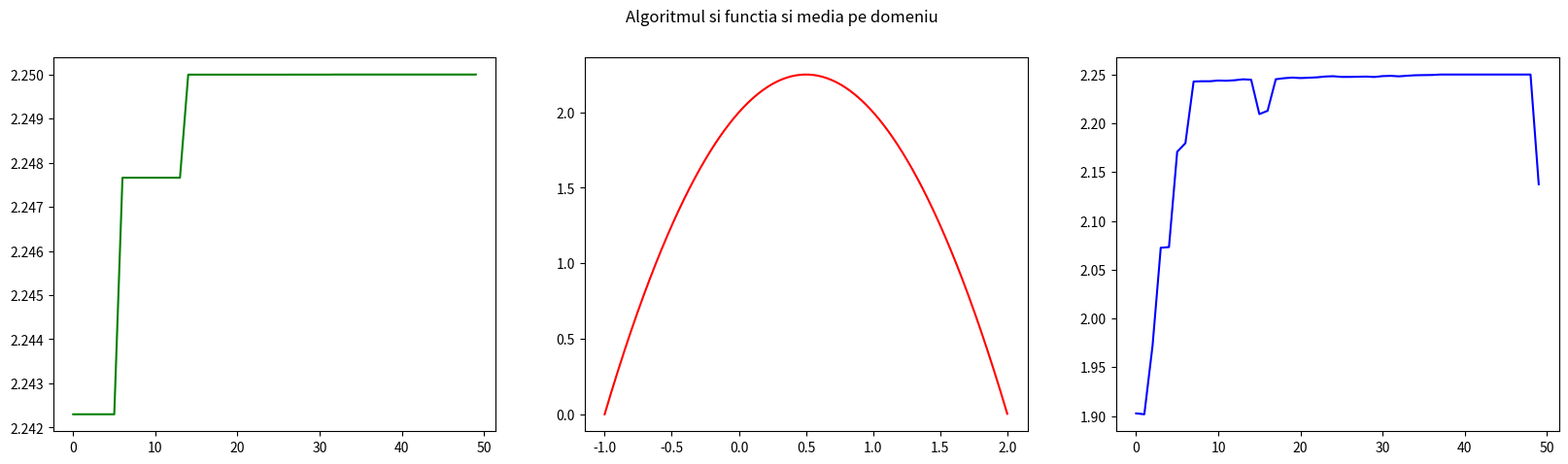

The script that saved this image:
import numpy as np
import math
import os
import matplotlib.pyplot as pyplot

# ------------------------------------------------------------
# logging functions
# ------------------------------------------------------------

def log_population(pop, domain, prec, coefs, file):
    for index in range(pop.shape[0]):
        file.write(str(index + 1) +": ")
        file.write(str(pop[index]))
        file.write(" x= ")
        file.write(str(translate(pop[index], domain, prec)))
        file.write(" f= ")
        file.write(str(fitness(pop[index], domain, prec, coefs)))
        file.write('\n')
        file.flush()

def log_init_pop(pop, gen, domain, prec, coefs, f):
    f.write("Populatia generatia " + str(gen) + "\n")
    f.flush()
    log_population(pop, domain, prec, coefs, f)
    f.flush()


def log_elitist(crom, index, domain, prec, coefs, f):
    f.write("\n")
    f.write("Cromozomul selectat elitist este cel cu indicele: " + str(index))
    f.write(", cu x= " + str(translate(crom, domain, prec)) + " si f= " + str(fitness(crom, domain, prec, coefs)))
    f.write('\n')
    f.flush()


def log_probs(pop_fit, f):
    f.write('\n')
    f.write("Probabilitati selectie\n")
    f.flush()
    for index in range(pop_fit.shape[0]):
        f.write("cromozom")
        for ws in range(4 - len(str(index + 1))):
            f.write(" ")
        f.write(str(index + 1))
        f.write(" probabilitate ")
        f.write(str(pop_fit[index] / np.sum(pop_fit)))
        f.write('\n')
        f.flush()
    f.flush()


def log_intervs(pop_interv, f):
    f.write("Intervale de probabilitati de selectie\n")
    f.write("0 ")
    for dr in pop_interv:
        f.write(str(dr) + " ")
    f.write('\n')
    f.flush()


def log_unif_interv(u, index, f):
    f.write("u= " + str(u))
    f.write(" selectam cromozomul " + str(index))
    f.write('\n')
    f.flush()

def log_after_selection(newpop, domain, prec, coefs, f):
    f.write("Dupa selectie:\n")
    f.flush()
    log_population(newpop, domain, prec, coefs, f)
    f.write('\n')
    f.flush()


def log_cross_text(cross, f):
    f.write("Probabilitatea de incrucisare " + str(cross) + "\n")
    f.flush()


def log_cross_prob(x, u, index, cross, f):
    f.write(str(index) + ": ")
    f.write(str(x) + " u=" + str(u))
    if u < cross:
        f.write(" <" + str(cross) + " participa")
    f.write('\n')
    f.flush()


def log_comb(p1, p2, i1, i2, cut, c1, c2, f):
    f.write("\nRecombinare dintre cromozomul " + str(i1) + " cu cromozomul " + str(i2) + ":\n")
    f.write(str(p1) + " " + str(p2) + " punct " + str(cut) + "\n")
    f.write("Rezultat: " + str(c1.astype(int)) + " " + str(c2.astype(int)) + "\n")
    f.flush()

def log_comb3(p1, p2, p3, i1, i2, i3, cut, c1, c2, c3, f):
    f.write("\nRecombinare dintre cromozomul " + str(i1) + " cu cromozomul " + str(i2) + " cu cromozomul " + str(i3) + ":\n")
    f.write(str(p1) + " " + str(p2) + " " + str(p3) + " punct " + str(cut) + "\n")
    f.write("Rezultat: " + str(c1.astype(int)) + " " + str(c2.astype(int)) + " " + str(c3.astype(int)) + "\n")
    f.flush()


def log_after_cross(pop, domain, coefs, prec, f):
    f.write("Dupa recombinare:\n")
    log_population(pop, domain, prec, coefs, f)
    f.write('\n')
    f.flush()


def log_mutation(indexes, mut, f):
    f.write("Probabilitatea de mutatie pentru fiecare cromozom: " + str(mut) + "\n")
    f.write("Au fost modificati cromozomii:\n")
    f.flush()
    for index in indexes:
        f.write(str(index + 1) + "\n")
        f.flush()


def log_after_mut(pop, domain, prec, coefs, f):
    f.write("Dupa mutatie:\n")
    log_population(pop, domain, prec, coefs, f)
    f.write('\n')
    f.flush()


def log_best(chrs, means, domain, prec, coefs, f):
    f.write("Evolutia fitness-ului:\n")
    f.flush()
    gen = 1
    for chr in chrs:
        f.write("Generatia " + str(gen) + ")")
        f.write(" x= " + str(translate(chr, domain, prec)))
        f.write(" f=" + str(fitness(chr, domain, prec, coefs)))
        f.write(" media=" + str(means[gen - 1]))
        gen += 1
        f.write('\n')
        f.flush()
    f.flush()


# ------------------------------------------------------------
# functiile legate de logica algoritmului
# ------------------------------------------------------------

# Cromozomii o sa fie reprezentati ca numpy arrays
# Populatiile sunt arrays de cromozomi


# am folosit reprezentare cu least significant bit first
def translate(x, domain, prec):
    x_10 = x.dot(2**np.arange(x.size))
    coefx = (domain[1] - domain[0]) / (2 ** x.size - 1)
    return round(coefx * x_10 + domain[0], prec)

# Primeste ca argument un cromozom + coeficientii
# E functia f
def fitness(x, domain, prec, coefs):
    x_10 = translate(x, domain, prec)
    xs = np.array([1, x_10, x_10 ** 2])
    return xs.dot(coefs)



# selectie proportionala cu metoda ruletei
def proportional_select(pop, domain, prec, coefs, f):
    # construiesc un array cu intervale
    pop_fitness = np.apply_along_axis(fitness, 1, pop, domain, prec, coefs)
    pop_prop = np.divide(pop_fitness, np.sum(pop_fitness))
    pop_inter = np.zeros(pop_prop.shape)
    log_probs(pop_fitness, f)
    # pop_inter o sa aiba o lista cu capatul din dreapta al intervalelor
    for i in range(pop_prop.shape[0]):
        if i > 0:
            pop_inter[i] = pop_inter[i - 1] + pop_prop[i]
        else:
            pop_inter[i] = pop_prop[i]
    log_intervs(pop_inter, f)

    # metoda ruletei
    # final_pop = np.zeros(pop.shape) - GRESIT! - trebuie sa fie cu 1 mai putin pe prima dimensiune
    final_pop = np.zeros((pop.shape[0] - 1, pop.shape[1]))
    for i in range(pop_prop.shape[0] - 1):
        u = np.random.uniform()
        sel_index = np.searchsorted(pop_inter, u + 1e-9) # ca sa am interval deschis la dreapta
        final_pop[i] = pop[sel_index]
        log_unif_interv(u, sel_index + 1, f)
    return final_pop



# O functie auxiliara care face perechi din parintii dati, pentru crossover
def get_pairs(parents):
    parent_pair = []
    parents_left = parents.shape[0]
    tmp_parents = parents
    # generez perechile de parinti
    while parents_left > 0:
        if parents_left == 3:  # cazul cand era un numar impar de elemente
            parent_pair = parent_pair + [tmp_parents[:]]
            parents_left -= 3
        else:
            parent_pair = parent_pair + [tmp_parents[:2]]
            tmp_parents = np.delete(tmp_parents, [0, 1], axis=0)
            parents_left -= 2

    return parent_pair

# O functie auxiliara care schimba toti parintii din populatie cu copii
def swap_parents(pop, parents, children):
    pr_ch_index = 0 # index comun pt parinti si copii
    for ind in range(pop.shape[0]):
        if (pop[ind] == parents[pr_ch_index]).all(): # pt ca parintii sunt selectati cu un for, stiu sigur ca asta e ordinea in care o sa fie gasiti
            pop[ind] = children[pr_ch_index]
            pr_ch_index += 1
            if pr_ch_index >= len(parents):
                break
    return pop # might be unnecessary ??

# Incrucisare cu un punct de rupere
def crossover(pop, cross, f):
    # construiesc parintii
    parents = []
    log_indexes = []
    i = 1
    for ind in pop:
        u = np.random.uniform()
        if u < cross:
            parents = parents + [ind]
            log_indexes = log_indexes + [i]
        log_cross_prob(ind, u, i, cross, f)
        i += 1
    parents = np.array(parents).astype(int)
    if parents.shape[0] <= 1: # daca am avut ghinion si e selectat un singur individ pt cross over, n avem ce face
        return pop

    # incrucisarile efective
    parent_pair = get_pairs(parents)

    children = np.zeros(parents.shape)
    child_index = 0
    for pair in parent_pair:
        cut = np.random.randint(1, len(pair[0]) - 1)
        children[child_index] = np.concatenate((pair[0][:cut], pair[1][cut:]))
        child_index += 1
        children[child_index] = np.concatenate((pair[1][:cut], pair[0][cut:]))
        child_index += 1
        if len(pair) == 3: # daca avem 3 elemente in pair
            children[child_index - 1] = np.concatenate((pair[1][:cut], pair[2][cut:]))
            children[child_index] = np.concatenate((pair[2][:cut], pair[0][cut:])) # ca sa ma asigur ca am toti parintii fol in taietura
            child_index += 1
            log_comb3(pair[0], pair[1], pair[2], log_indexes[child_index - 3], log_indexes[child_index - 2], log_indexes[child_index - 1],
                      cut, children[child_index - 3], children[child_index - 2], children[child_index - 1], f)
        else:
            log_comb(pair[0], pair[1], log_indexes[child_index - 2], log_indexes[child_index - 1], cut,
                     children[child_index - 2], children[child_index - 1], f)
    return swap_parents(pop, parents, children)


def rare_mutation(pop, mut, file):
    indexes = []
    for i in range(pop.shape[0]):
        u = np.random.uniform()
        if u < mut:
            pos = np.random.randint(0, pop.shape[1])
            pop[i][pos] = (1 - pop[i][pos])
            indexes += [i]
    log_mutation(indexes, mut, file)
    return pop # might be unnecessary x2 ???


#
# Formatul pt argumente:
# - pop_dim: un int
# - domain: un tuple sau o lista, important e ca e de forma [a,b], a < b
# - coefs: un tuple sau o lista, important sa fie ordonati incepand cu coeficientul termenului liber
# - precision: un int care reprezinta puterea lui 10
# - cross: un float care rep probabilitatea
# - mutation: un float care rep probabilitatea
# - generations: un int
# - fName: optional, numele fisierului de iesire
# - max_iter_no_change: optional, cate generatii sa ruleze fara nicio imbunatatire la maxim (default e -1, adica nu se opreste)
def evol_alg(pop_dim, domain, coefs, precision, cross, mutation, generations, fName="Evolutie.txt", max_iter_no_change=-1):
    L = math.ceil(np.log2((domain[1] - domain[0]) * 10 ** precision))
    print(L)
    population = np.random.randint(0, 2, (pop_dim, L)) # folosesc distributia uniforma built in din numpy
    some_plotting = []
    max_generations = generations

    try:
        os.remove(fName)
    except OSError as e:
        print(e.filename, e.strerror)
    file = open(fName, "a")
    best_chrs = []
    means = []

    old_best = -1
    same_generations = 0

    while generations > 0:
        log_init_pop(population, max_generations - generations, domain, precision, coefs, file)
        # Selectie elitista
        best_chr = np.argmax(np.apply_along_axis(fitness, 1, population, domain, precision, coefs))
        log_elitist(population[best_chr], best_chr + 1, domain, precision, coefs, file)
        some_plotting += [fitness(population[best_chr], domain, precision, coefs)]
        best_chrs += [population[best_chr]]

        # Selectie proportionala
        new_inter_pop  = proportional_select(np.copy(population), domain, precision, coefs, file).astype(int)
        log_after_selection(new_inter_pop, domain, precision, coefs, file)

        # Incrucisare
        log_cross_text(cross, file)
        crossed_pop = crossover(np.copy(new_inter_pop), cross, file)
        log_after_cross(crossed_pop, domain, coefs, precision, file)

        # Mutatie
        mutated_pop = rare_mutation(np.copy(crossed_pop), mutation, file)
        log_after_mut(mutated_pop, domain, precision, coefs, file)

        # populatia finala obtinuta
        population = np.append(mutated_pop, [population[best_chr]], axis = 0)
        means += [np.apply_along_axis(fitness, 1, population, domain, precision, coefs).mean()]
        generations -= 1
        print(generations)

        # daca e setat un nr maxim de iteratii fara schimbari la maxim
        if max_iter_no_change > 1:
            if old_best != -1 and old_best == some_plotting[len(some_plotting) - 1]:
                same_generations += 1
            else:
                same_generations = 1
            if same_generations == max_iter_no_change:
                print("A fost depasit numarul maxim de iteratii fara nicio schimbare la maxim")
                break
            old_best = some_plotting[len(some_plotting) - 1]

    fig, (alg, fun, mean) = pyplot.subplots(1, 3, figsize=(20, 5))
    fig.suptitle("Algoritmul si functia si media pe domeniu")
    alg.plot(np.arange(len(some_plotting)), some_plotting, color='green')
    fun.plot(np.arange(domain[0], domain[1], 1e-3),
            np.apply_along_axis((lambda x: coefs[0] + coefs[1] * x + coefs[2] * x **2), 0, np.arange(domain[0], domain[1], 1e-3)), color='red')
    mean.plot(np.arange(len(means)), means, color="blue")
    print(some_plotting)

    pyplot.show()
    log_best(best_chrs, means, domain, precision, coefs, file)
    file.close()
# ------------------------------------------------------------


# evol_alg(50, [900, 1998.829], [-2340, 2000, -1], 6, 0.85, 0.01, 100)
# evol_alg(10, [-3, 3], [2, 0, 1], 6, 0.5, 0.1, 100, max_iter_no_change=30)
evol_alg(20, [-1, 2], [2, 1, -1], 6, 0.25, 0.01, 50)
